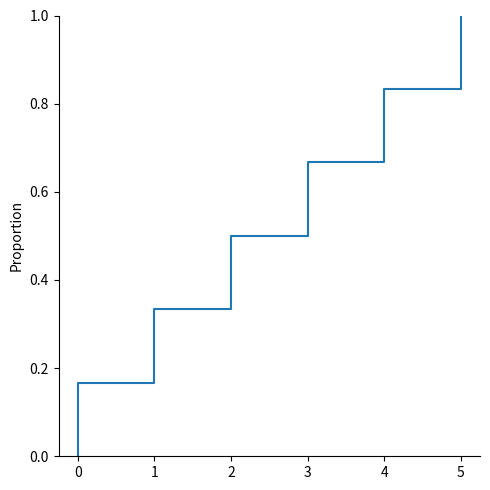

Write Python code to recreate this figure.
import matplotlib.pyplot as plt
import seaborn as sns

sns.displot([0, 1, 2, 3, 4, 5], kind="ecdf")

plt.show()